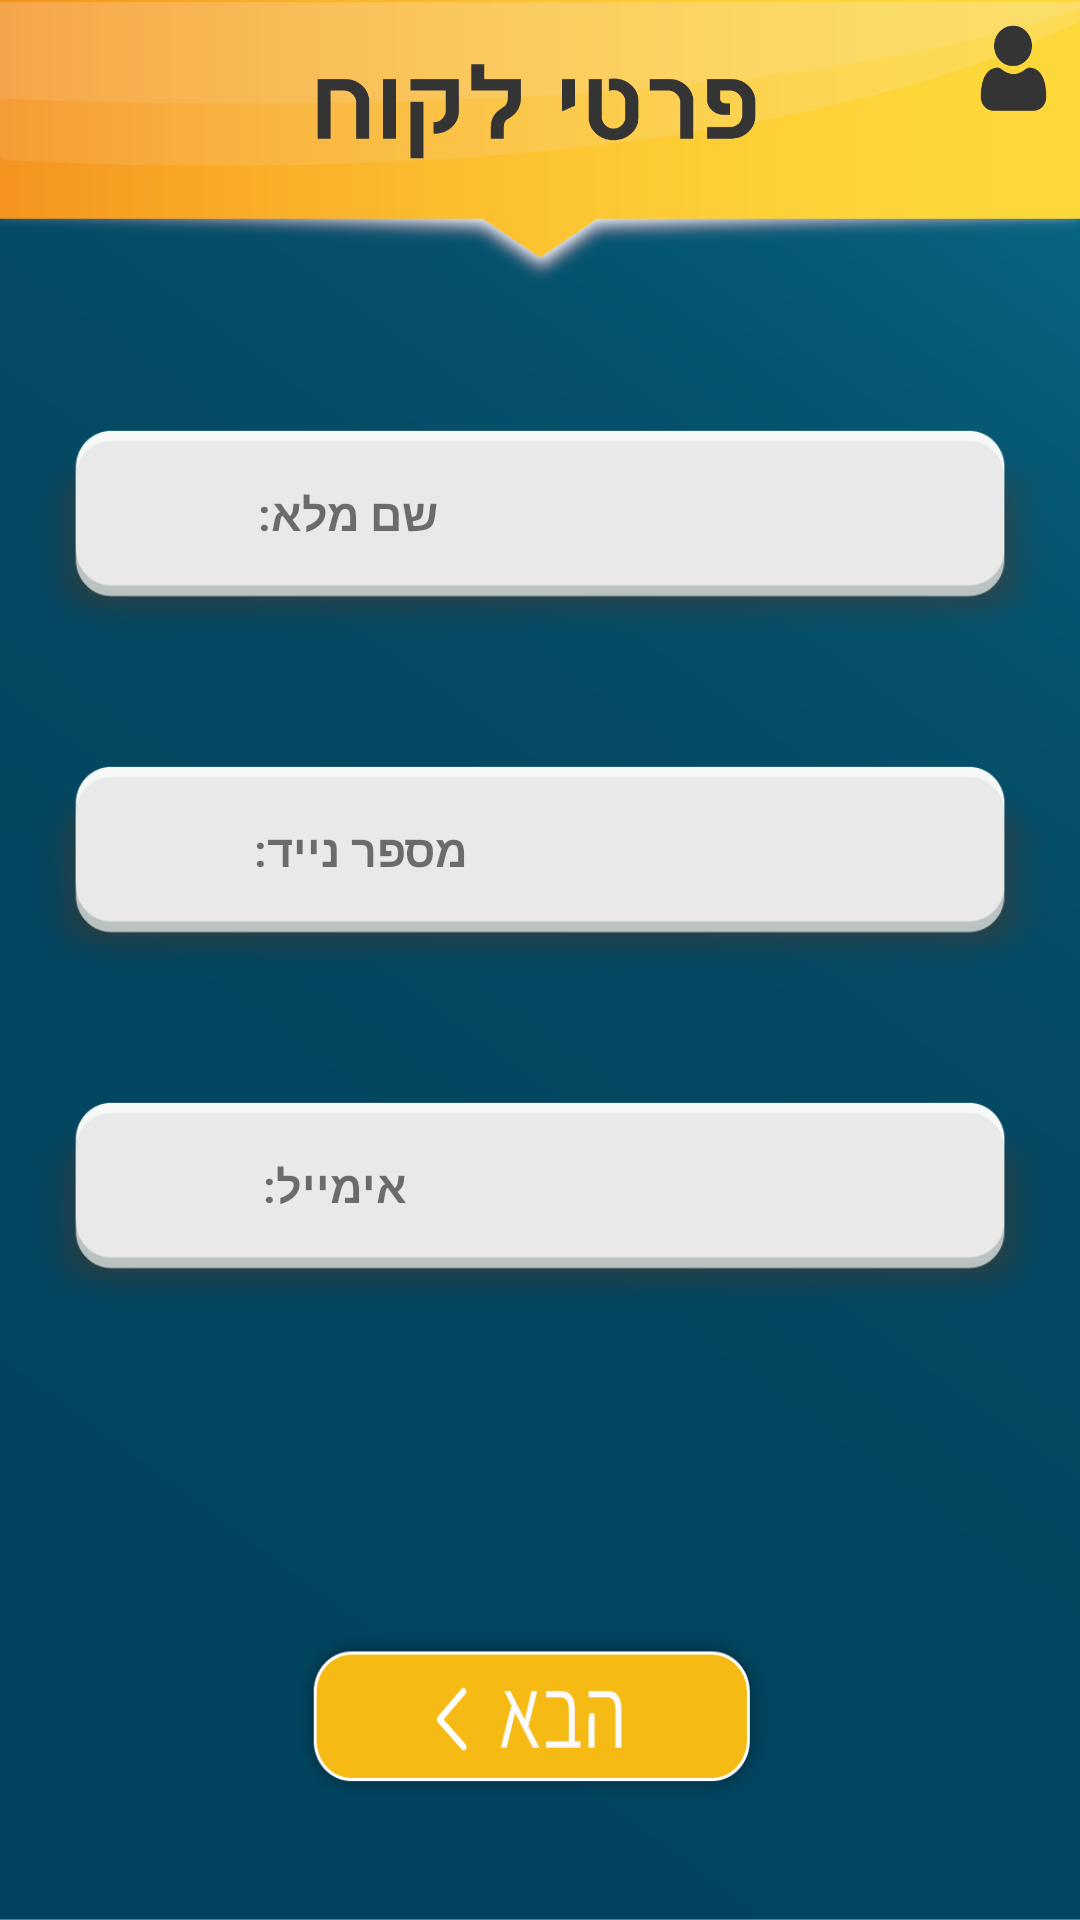

Android layout source for this screen:
<!-- AndroidManifest.xml: application theme AppTheme -->
<!-- res/layout/client_details_layout.xml -->
<?xml version="1.0" encoding="utf-8"?>
<androidx.constraintlayout.widget.ConstraintLayout
    xmlns:android="http://schemas.android.com/apk/res/android"
    xmlns:app="http://schemas.android.com/apk/res-auto"
    xmlns:tools="http://schemas.android.com/tools"
    android:layout_width="match_parent"
    android:layout_height="match_parent"
    android:background="@drawable/client_details_background">

    <androidx.constraintlayout.widget.ConstraintLayout
        android:layout_width="match_parent"
        android:layout_height="@dimen/edit_text_box_height"
        android:background="@drawable/gray_background_1"
        app:layout_constraintBottom_toBottomOf="parent"
        app:layout_constraintEnd_toEndOf="parent"
        app:layout_constraintHorizontal_bias="0.5"
        app:layout_constraintVertical_bias="0.25"
        app:layout_constraintStart_toStartOf="parent"
        app:layout_constraintTop_toTopOf="parent">

        <TextView
            android:id="@+id/textView"
            android:layout_width="wrap_content"
            android:layout_height="wrap_content"
            android:textStyle="bold"

            app:layout_constraintBottom_toBottomOf="parent"
            app:layout_constraintEnd_toEndOf="parent"
            app:layout_constraintHorizontal_bias="0.13"
            app:layout_constraintVertical_bias="0.35"
            app:layout_constraintStart_toStartOf="parent"
            app:layout_constraintTop_toTopOf="parent"

            android:text="שם מלא: "
            android:textSize="15sp"
            android:layout_marginLeft="50dp" />

        <EditText
            android:id="@+id/editTextTextPersonName"
            android:layout_width="@dimen/edit_text_width"
            android:layout_height="@dimen/edit_text_height"

            app:layout_constraintBottom_toBottomOf="parent"
            app:layout_constraintEnd_toEndOf="parent"
            app:layout_constraintHorizontal_bias="0.00"
            app:layout_constraintVertical_bias="0.25"
            app:layout_constraintStart_toEndOf="@id/textView"
            app:layout_constraintTop_toTopOf="parent"

            android:inputType="text"
            android:background="@android:color/transparent" />

    </androidx.constraintlayout.widget.ConstraintLayout>

    <androidx.constraintlayout.widget.ConstraintLayout
        android:layout_width="match_parent"
        android:layout_height="@dimen/edit_text_box_height"
        android:background="@drawable/gray_background_1"
        app:layout_constraintBottom_toBottomOf="parent"
        app:layout_constraintEnd_toEndOf="parent"
        app:layout_constraintHorizontal_bias="0.5"
        app:layout_constraintVertical_bias="0.45"
        app:layout_constraintStart_toStartOf="parent"
        app:layout_constraintTop_toTopOf="parent">

        <TextView
            android:id="@+id/textView2"
            android:layout_width="wrap_content"
            android:layout_height="wrap_content"
            android:textStyle="bold"

            app:layout_constraintBottom_toBottomOf="parent"
            app:layout_constraintEnd_toEndOf="parent"
            app:layout_constraintHorizontal_bias="0.13"
            app:layout_constraintVertical_bias="0.35"
            app:layout_constraintStart_toStartOf="parent"
            app:layout_constraintTop_toTopOf="parent"

            android:text="מספר נייד: "
            android:textSize="15sp"
            android:layout_marginLeft="50dp" />

        <EditText
            android:id="@+id/editTextTextPhone"
            android:layout_width="@dimen/edit_text_width"
            android:layout_height="@dimen/edit_text_height"

            app:layout_constraintBottom_toBottomOf="parent"
            app:layout_constraintEnd_toEndOf="parent"
            app:layout_constraintHorizontal_bias="0.00"
            app:layout_constraintVertical_bias="0.25"
            app:layout_constraintStart_toEndOf="@id/textView2"
            app:layout_constraintTop_toTopOf="parent"

            android:inputType="phone"
            android:background="@android:color/transparent" />

    </androidx.constraintlayout.widget.ConstraintLayout>

    <androidx.constraintlayout.widget.ConstraintLayout
        android:layout_width="match_parent"
        android:layout_height="@dimen/edit_text_box_height"
        android:background="@drawable/gray_background_1"
        app:layout_constraintBottom_toBottomOf="parent"
        app:layout_constraintEnd_toEndOf="parent"
        app:layout_constraintHorizontal_bias="0.5"
        app:layout_constraintVertical_bias="0.65"
        app:layout_constraintStart_toStartOf="parent"
        app:layout_constraintTop_toTopOf="parent">

        <TextView
            android:id="@+id/textView3"
            android:layout_width="wrap_content"
            android:layout_height="wrap_content"
            android:textStyle="bold"

            app:layout_constraintBottom_toBottomOf="parent"
            app:layout_constraintEnd_toEndOf="parent"
            app:layout_constraintHorizontal_bias="0.13"
            app:layout_constraintVertical_bias="0.35"
            app:layout_constraintStart_toStartOf="parent"
            app:layout_constraintTop_toTopOf="parent"

            android:text="אימייל: "
            android:textSize="15sp"
            android:layout_marginLeft="50dp" />

        <EditText
            android:id="@+id/editTextTextPersonEmail"
            android:layout_width="@dimen/edit_text_width"
            android:layout_height="@dimen/edit_text_height"

            app:layout_constraintBottom_toBottomOf="parent"
            app:layout_constraintEnd_toEndOf="parent"
            app:layout_constraintHorizontal_bias="0.00"
            app:layout_constraintVertical_bias="0.25"
            app:layout_constraintStart_toEndOf="@id/textView3"
            app:layout_constraintTop_toTopOf="parent"

            android:inputType="textEmailAddress"
            android:background="@android:color/transparent" />

    </androidx.constraintlayout.widget.ConstraintLayout>

    <Button
        android:id="@+id/next1"
        android:layout_width="175dp"
        android:layout_height="75dp"

        app:layout_constraintBottom_toBottomOf="parent"
        app:layout_constraintEnd_toEndOf="parent"
        app:layout_constraintHorizontal_bias="0.5"
        app:layout_constraintVertical_bias="0.95"
        app:layout_constraintStart_toStartOf="parent"
        app:layout_constraintTop_toTopOf="parent"

        android:background="@drawable/next"
        app:srcCompat="@drawable/next" />


</androidx.constraintlayout.widget.ConstraintLayout>
<!-- resources referenced by this layout -->
<resources>
  <dimen name="edit_text_box_height">80dp</dimen>
  <dimen name="edit_text_height">40dp</dimen>
  <dimen name="edit_text_width">200dp</dimen>
  <!-- drawable client_details_background: png bitmap (drawable-v24, 231054 bytes) -->
  <!-- drawable gray_background_1: png bitmap (drawable-v24, 30904 bytes) -->
  <!-- drawable next: png bitmap (drawable-v24, 13831 bytes) -->
  <style name="AppTheme" parent="Theme.AppCompat.Light.NoActionBar">
          
          <item name="colorPrimary">@color/colorPrimary</item>
          <item name="colorPrimaryDark">@color/colorPrimaryDark</item>
          <item name="colorAccent">@color/colorAccent</item>
      </style>
  <!-- not gathered from this repository: default colours our renderer supplied (Android Studio template values) -->
  <color name="colorPrimary">#FF6200EE</color>
  <color name="colorPrimaryDark">#FF3700B3</color>
  <color name="colorAccent">#FF03DAC5</color>
</resources>
